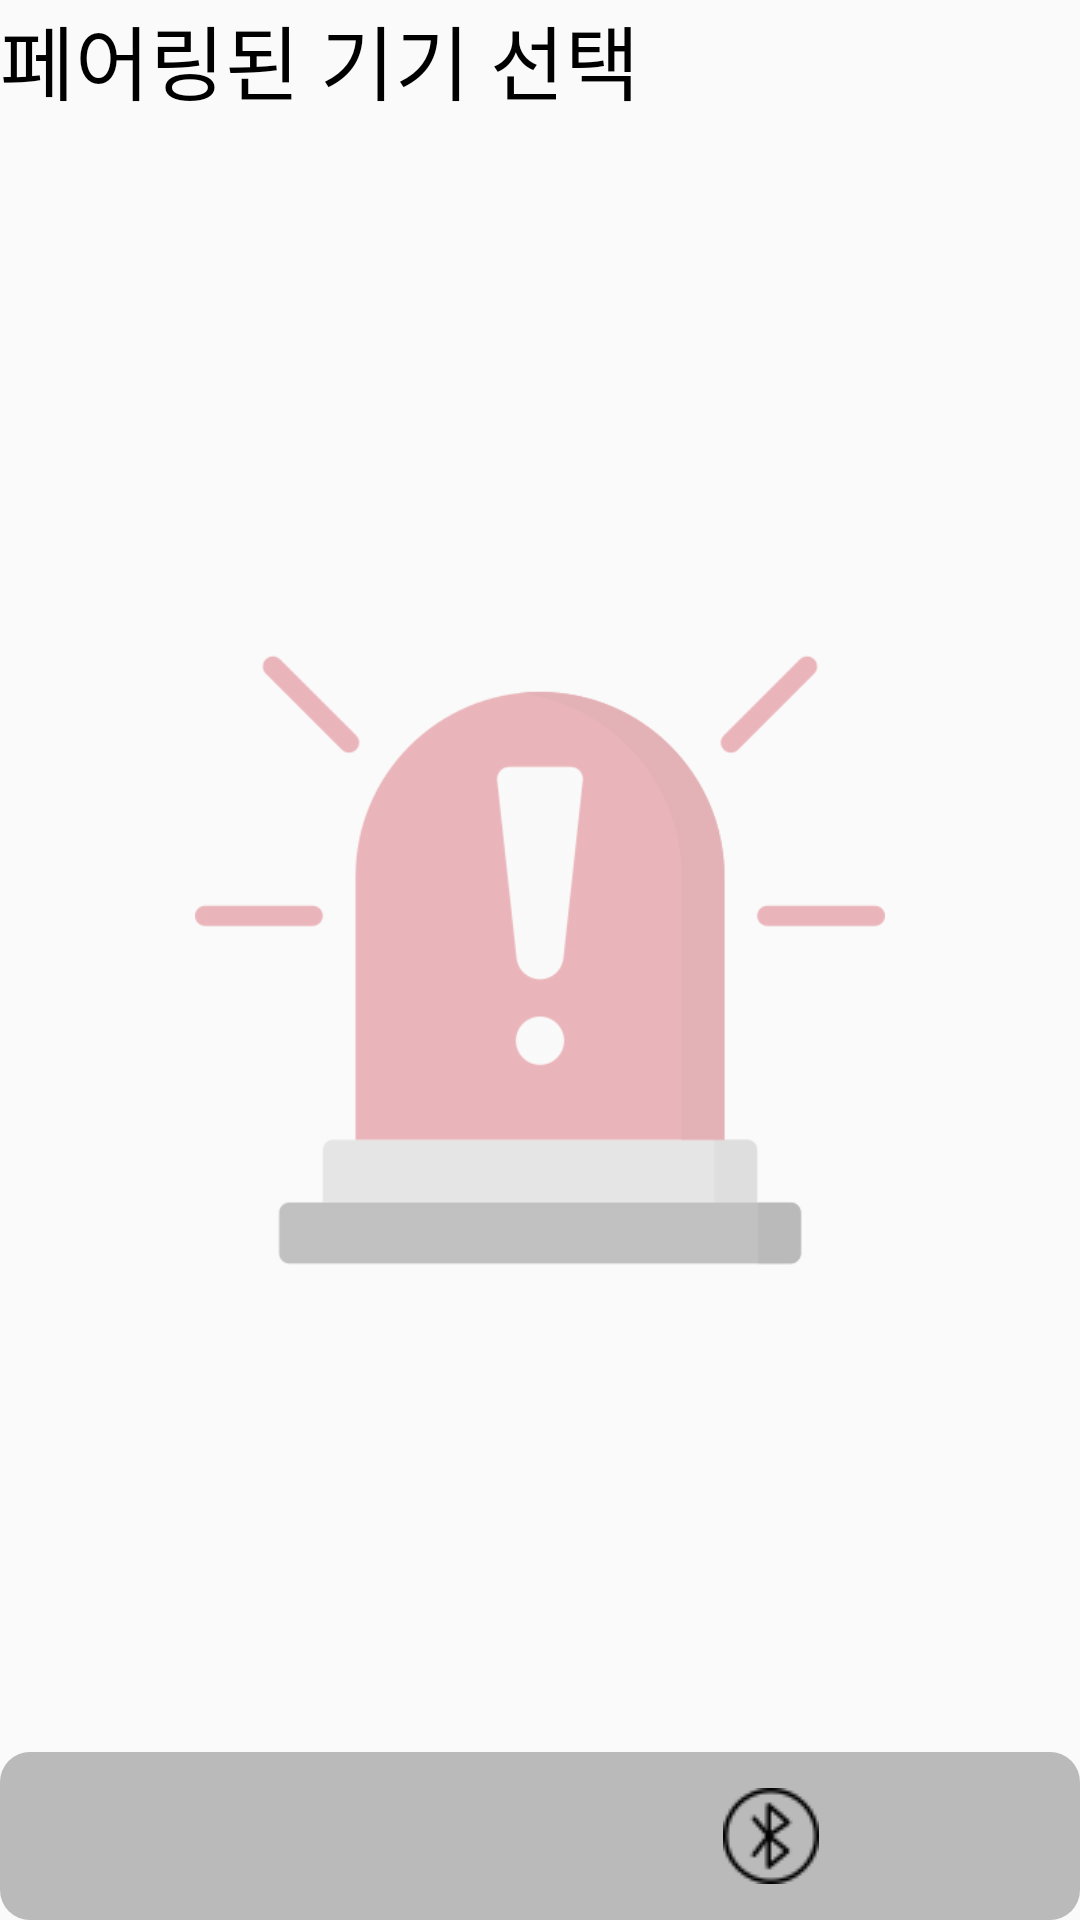

This screen was rendered from an Android layout file. Write that file and the resources it references.
<!-- AndroidManifest.xml: application theme Base.Theme.TEST -->
<!-- res/layout/activity_paired_devices.xml -->
<?xml version="1.0" encoding="utf-8"?>
<FrameLayout
    xmlns:android="http://schemas.android.com/apk/res/android"
    xmlns:app="http://schemas.android.com/apk/res-auto"
    android:layout_width="match_parent"
    android:layout_height="match_parent"
    android:orientation="vertical">


    <ImageView
        android:id="@+id/imageView5"
        android:layout_width="230dp"
        android:layout_height="230dp"
        android:scaleType="centerCrop"
        android:alpha="0.5"
        android:src="@drawable/ic_waringsat"
        android:layout_gravity="center"/>


    
    <TextView
        android:id="@+id/textView2"
        android:layout_width="match_parent"
        android:layout_height="50dp"
        android:textSize="27sp"
        android:textColor="#000000"
        android:text="페어링된 기기 선택" />


    <ListView
        android:id="@+id/list_paired_devices"
        android:layout_width="match_parent"
        android:layout_height="match_parent"
        android:layout_marginTop="50dp"
        android:divider="@null"
        android:dividerHeight="2dp">

    </ListView>

    <ImageButton
        android:id="@+id/btn_show_pairing"
        android:layout_width="206dp"
        android:layout_height="56dp"
        android:src="@drawable/ic_bluetoothpairing"
        android:tint="#bababa"
        android:background="@drawable/btn_ripple"
        android:layout_gravity="bottom"
        android:stateListAnimator="@null"
        android:textSize="20sp"/>

    <ImageButton
        android:id="@+id/btn_show_paired"
        android:layout_width="206dp"
        android:layout_height="56dp"
        android:src="@drawable/ic_bluetoothpaired"
        android:tint="@color/black"
        android:background="@drawable/btn_ripple"
        android:layout_gravity="right|bottom"
        android:stateListAnimator="@null"
        android:textSize="20sp"/>


</FrameLayout>
<!-- resources referenced by this layout -->
<resources>
  <!-- drawable btn_ripple (drawable) -->
  <?xml version="1.0" encoding="utf-8"?>
  <ripple xmlns:android="http://schemas.android.com/apk/res/android"
      android:color="#dedcdc">
  
  
      
      <item>
          <shape android:shape="rectangle">
              <corners android:radius="10dp" />
              <solid android:color="#bababa" />>
          </shape>>
      </item>
  
  </ripple>
  <!-- drawable ic_bluetoothpaired: png bitmap (drawable, 977 bytes) -->
  <!-- drawable ic_bluetoothpairing: png bitmap (drawable, 1028 bytes) -->
  <!-- drawable ic_waringsat: png bitmap (drawable, 14806 bytes) -->
  <style name="Base.Theme.TEST" parent="Theme.AppCompat.Light.NoActionBar">
          
  
          
  
      </style>
  <!-- not gathered from this repository: default colours our renderer supplied (Android Studio template values) -->
  <color name="black">#FF000000</color>
</resources>
